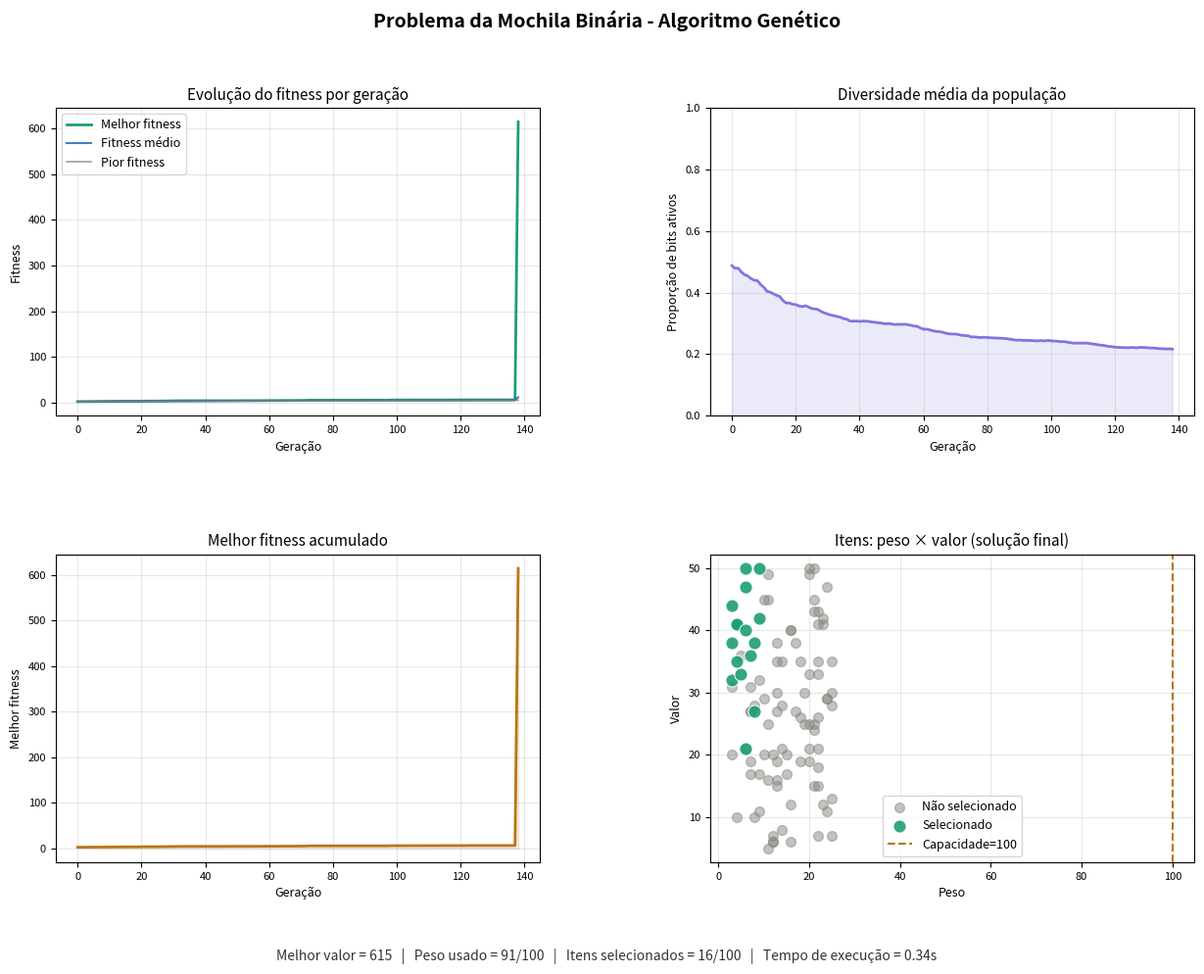

Recreate this plot in Python.
import math
import random
import time
import matplotlib.pyplot as plt
import matplotlib.gridspec as gridspec

MAX_GERACOES = 10000
NUM_ITENS = 100
N = 100
R = N
pCROSS = 0.8
pMUT = 0.05
ValorFITNESS_OK = 500

class Estado:
    def __init__(self, solucao):
        self.solucao = solucao
        self.valor_fitness = None

def valor_total(sol, itens):
    """Soma os valores dos itens selecionados"""
    return sum(sol[i] * itens[i]["valor"] for i in range(len(itens)))


def peso_total(sol, itens):
    """Soma os pesos dos itens selecionados"""
    return sum(sol[i] * itens[i]["peso"] for i in range(len(itens)))


def solucao_valida(sol, itens, capacidade):
    """Verifica se o peso total não excede a capacidade"""
    return peso_total(sol, itens) <= capacidade

def calcula_fitness(sol, itens, capacidade):
    """Calcula o valor total da solução, penalizando soluções inválidas"""
    if solucao_valida(sol, itens, capacidade):
        return valor_total(sol, itens)
    else:
        # Penaliza soluções que excedem a capacidade
        return valor_total(sol, itens)/peso_total(sol, itens)

def selecao_roleta(populacao):
    """Seleciona um indivíduo da população usando seleção por roleta"""
    total_fitness = sum(ind.valor_fitness for ind in populacao)
    # Se a soma é não positiva, a roleta clássica não é adequada.
    # Nesse caso, escolhe aleatoriamente um indivíduo válido.
    if total_fitness <= 0:
        return random.choice(populacao)

    pick = random.uniform(0, total_fitness)
    current = 0
    for ind in populacao:
        current += ind.valor_fitness
        if current >= pick:
            return ind

    # Garantia para casos de arredondamento numérico.
    return populacao[-1]

def selecao(populacao):
    """Seleciona um indivíduo da população usando torneio"""
    nova_populacao = []
    for _ in range(len(populacao)):
        nova_populacao.append(selecao_roleta(populacao))
    return nova_populacao

def crossover(pai1, pai2, pCROSS):
    """Realiza o crossover entre dois pais para gerar um filho"""
    if random.random() < pCROSS:
        ponto_corte = random.randint(1, len(pai1) - 2)
        filho = pai1[:ponto_corte] + pai2[ponto_corte:]
    else:
        filho = pai1[:]  # Copia o primeiro pai
    return filho

def crossovers(populacao, pCROSS):
    """Realiza o crossover em toda a população para gerar uma nova população"""
    nova_populacao = []
    for i in range(len(populacao) - 1):
        filho_solucao = crossover(populacao[i].solucao, populacao[i + 1].solucao, pCROSS)
        nova_populacao.append(Estado(filho_solucao))
    return nova_populacao

def mutacao(solucao, pMUT):
    """Realiza a mutação em uma solução com probabilidade pMUT"""
    for i in range(len(solucao)):
        if random.random() < pMUT:
            solucao[i] = 1 - solucao[i]  # Inverte o bit
    return solucao

def selecao_melhores(populacao, R):
    """Seleciona os R melhores indivíduos da população"""
    return sorted(populacao, key=lambda ind: ind.valor_fitness, reverse=True)[:R]

def fitness_estagnou(populacao):
    """Verifica se o fitness estagnou nos últimos estagios gerações"""
    melhores = sorted(populacao, key=lambda ind: ind.valor_fitness, reverse=True)[:N//10]
    return all(ind.valor_fitness == melhores[0].valor_fitness for ind in melhores)

def diversidade_media(populacao):
    if not populacao:
        return 0.0
    total_bits = len(populacao) * len(populacao[0].solucao)
    bits_ativos = sum(sum(ind.solucao) for ind in populacao)
    return bits_ativos / total_bits if total_bits > 0 else 0.0

def AG(C, pCROSS, pMUT, N, R, itens, capacidade):
    # N e R passam a refletir automaticamente o tamanho atual de C, se necessário.
    N = len(C) if N is None else N
    R = N if R is None else R

    hist_melhor_val = []
    hist_fitness_medio = []
    hist_pior_val = []
    hist_diversidade = []
    hist_geracao = []

    for c in C:
        c.valor_fitness = calcula_fitness(c.solucao, itens, capacidade)

    geracao = 0
    while (1):
        nova_populacao = []
        nova_populacao = selecao(C)

        nova_populacao_cruzada = []
        nova_populacao_cruzada = crossovers(nova_populacao, pCROSS)
        for ind in nova_populacao_cruzada:
            ind.solucao = mutacao(ind.solucao, pMUT)

        for ind in nova_populacao_cruzada:
            ind.valor_fitness = calcula_fitness(ind.solucao, itens, capacidade)

        C = selecao_melhores(C + nova_populacao_cruzada, R)

        melhor_geracao = C[0].valor_fitness
        pior_geracao = C[-1].valor_fitness
        media_geracao = sum(ind.valor_fitness for ind in C) / len(C)

        hist_melhor_val.append(melhor_geracao)
        hist_fitness_medio.append(media_geracao)
        hist_pior_val.append(pior_geracao)
        hist_diversidade.append(diversidade_media(C))
        hist_geracao.append(geracao)

        geracao += 1
        if (geracao >= MAX_GERACOES or C[0].valor_fitness >= ValorFITNESS_OK or fitness_estagnou(C)):
            break

    sorted_populacao = sorted(C, key=lambda ind: ind.valor_fitness, reverse=True)
    historico = {
        "geracao": hist_geracao,
        "melhor_val": hist_melhor_val,
        "fitness_medio": hist_fitness_medio,
        "pior_val": hist_pior_val,
        "diversidade": hist_diversidade,
    }
    return sorted_populacao[0], historico

def maximo_global_mochila(itens, capacidade):
    """Resolve a mochila 0/1 exatamente via programação dinâmica e reconstrói a solução ótima."""
    n = len(itens)
    dp = [[0] * (capacidade + 1) for _ in range(n + 1)]

    for i in range(1, n + 1):
        peso_i = itens[i - 1]["peso"]
        valor_i = itens[i - 1]["valor"]
        for cap in range(capacidade + 1):
            melhor_sem_item = dp[i - 1][cap]
            melhor_com_item = -1
            if peso_i <= cap:
                melhor_com_item = dp[i - 1][cap - peso_i] + valor_i
            dp[i][cap] = max(melhor_sem_item, melhor_com_item)

    solucao_otima = [0] * n
    cap = capacidade
    for i in range(n, 0, -1):
        if dp[i][cap] != dp[i - 1][cap]:
            solucao_otima[i - 1] = 1
            cap -= itens[i - 1]["peso"]

    valor_otimo = dp[n][capacidade]
    peso_otimo = peso_total(solucao_otima, itens)
    return solucao_otima, valor_otimo, peso_otimo

def comparar_ag_com_otimo(melhor_solucao_ag, itens, capacidade):
    """Compara o resultado do AG com o ótimo global exato da mochila."""
    melhor_valor_ag = valor_total(melhor_solucao_ag, itens)
    melhor_peso_ag = peso_total(melhor_solucao_ag, itens)

    solucao_otima, valor_otimo, peso_otimo = maximo_global_mochila(itens, capacidade)
    gap_abs = valor_otimo - melhor_valor_ag
    gap_pct = (gap_abs / valor_otimo * 100) if valor_otimo > 0 else 0.0

    return {
        "valor_ag": melhor_valor_ag,
        "peso_ag": melhor_peso_ag,
        "solucao_otima": solucao_otima,
        "valor_otimo": valor_otimo,
        "peso_otimo": peso_otimo,
        "gap_abs": gap_abs,
        "gap_pct": gap_pct,
    }

# Parte de Plotagem
def plotar(historico, itens, melhor, capacidade, tempo_inicio=None):
    """Gera gráficos explicativos do comportamento do AG."""
    geracoes = historico["geracao"]

    fig = plt.figure(figsize=(15, 10))
    fig.suptitle("Problema da Mochila Binária - Algoritmo Genético",
                 fontsize=14, fontweight="bold", y=0.98)
    gs = gridspec.GridSpec(2, 2, figure=fig, hspace=0.45, wspace=0.35)

    AZUL = "#185FA5"
    VERDE = "#1D9E75"
    AMBAR = "#BA7517"
    ROXO = "#7F77DD"
    CINZA = "#888780"

    # Evolução dos valores de fitness
    ax1 = fig.add_subplot(gs[0, 0])
    ax1.plot(geracoes, historico["melhor_val"], color=VERDE, lw=2.0, label="Melhor fitness")
    ax1.plot(geracoes, historico["fitness_medio"], color=AZUL, lw=1.5, alpha=0.8, label="Fitness médio")
    ax1.plot(geracoes, historico["pior_val"], color=CINZA, lw=1.2, alpha=0.8, label="Pior fitness")
    ax1.set_title("Evolução do fitness por geração", fontsize=11)
    ax1.set_xlabel("Geração", fontsize=9)
    ax1.set_ylabel("Fitness", fontsize=9)
    ax1.legend(fontsize=9)
    ax1.grid(True, alpha=0.3)
    ax1.tick_params(labelsize=8)

    # Diversidade média da população
    ax2 = fig.add_subplot(gs[0, 1])
    ax2.plot(geracoes, historico["diversidade"], color=ROXO, lw=2.0)
    ax2.fill_between(geracoes, historico["diversidade"], alpha=0.15, color=ROXO)
    ax2.set_title("Diversidade média da população", fontsize=11)
    ax2.set_xlabel("Geração", fontsize=9)
    ax2.set_ylabel("Proporção de bits ativos", fontsize=9)
    ax2.set_ylim(0, 1)
    ax2.grid(True, alpha=0.3)
    ax2.tick_params(labelsize=8)

    # Melhor fitness acumulado
    ax3 = fig.add_subplot(gs[1, 0])
    melhor_acumulado = []
    melhor_ate_agora = float("-inf")
    for valor in historico["melhor_val"]:
        melhor_ate_agora = max(melhor_ate_agora, valor)
        melhor_acumulado.append(melhor_ate_agora)
    ax3.plot(geracoes, melhor_acumulado, color=AMBAR, lw=2.0)
    ax3.fill_between(geracoes, melhor_acumulado, alpha=0.15, color=AMBAR)
    ax3.set_title("Melhor fitness acumulado", fontsize=11)
    ax3.set_xlabel("Geração", fontsize=9)
    ax3.set_ylabel("Melhor fitness", fontsize=9)
    ax3.grid(True, alpha=0.3)
    ax3.tick_params(labelsize=8)

    # Itens selecionados na melhor solução
    ax4 = fig.add_subplot(gs[1, 1])
    xs_out, ys_out = [], []
    xs_in, ys_in = [], []
    for i, it in enumerate(itens):
        if melhor[i]:
            xs_in.append(it["peso"])
            ys_in.append(it["valor"])
        else:
            xs_out.append(it["peso"])
            ys_out.append(it["valor"])

    ax4.scatter(xs_out, ys_out, color=CINZA, alpha=0.5, s=50, label="Não selecionado", zorder=2)
    ax4.scatter(xs_in, ys_in, color=VERDE, alpha=0.9, s=90, label="Selecionado", zorder=3, edgecolors="white", lw=0.8)
    peso_usado = peso_total(melhor, itens)
    ax4.axvline(capacidade, color=AMBAR, lw=1.5, ls="--", label=f"Capacidade={capacidade}")
    ax4.set_title("Itens: peso × valor (solução final)", fontsize=11)
    ax4.set_xlabel("Peso", fontsize=9)
    ax4.set_ylabel("Valor", fontsize=9)
    ax4.legend(fontsize=9)
    ax4.grid(True, alpha=0.3)
    ax4.tick_params(labelsize=8)

    # Rodapé
    val_final = valor_total(melhor, itens)
    tempo_decorrido = f"   |   Tempo de execução = {time.time() - tempo_inicio:.2f}s" if tempo_inicio else ""
    fig.text(0.5, 0.01,
             f"Melhor valor = {val_final}   |   Peso usado = {peso_usado}/{capacidade}   |   "
             f"Itens selecionados = {sum(melhor)}/{len(itens)}{tempo_decorrido}",
             ha="center", fontsize=10, color="#333")

    plt.savefig("resultado_ag_knapsack.png", dpi=150, bbox_inches="tight")
    plt.show()

# Funções para gerar a população inicial

def gerar_solucao_aleatoria():
    """Gera uma solução aleatória (vetor binário)"""
    return [random.randint(0, 1) for _ in range(NUM_ITENS)]

def gerar_populacao_inicial(N):
    """Gera uma população inicial de soluções aleatórias"""
    return [Estado(gerar_solucao_aleatoria()) for _ in range(N)]

if __name__ == "__main__":
    tempo_inicio = time.time()

    # Cada item tem nome, peso >= 0 e valor >= 0
    random.seed()
    itens = [
        {"nome": f"Item_{i:02d}", "peso": random.randint(3, 25), "valor": random.randint(5, 50)}
        for i in range(NUM_ITENS)
    ]

    capacidade = 100
    C = gerar_populacao_inicial(N)
    melhor, historico = AG(C, pCROSS, pMUT, N, R, itens, capacidade)
    comparacao = comparar_ag_com_otimo(melhor.solucao, itens, capacidade)

    print(f"Melhor solução AG: {melhor.solucao} com valor {comparacao['valor_ag']} e peso {comparacao['peso_ag']}")
    print(f"Ótimo global exato: {comparacao['solucao_otima']} com valor {comparacao['valor_otimo']} e peso {comparacao['peso_otimo']}")
    print(f"Gap AG vs ótimo: {comparacao['gap_abs']} ({comparacao['gap_pct']:.2f}%)")

    plotar(historico, itens, melhor.solucao, capacidade, tempo_inicio)
